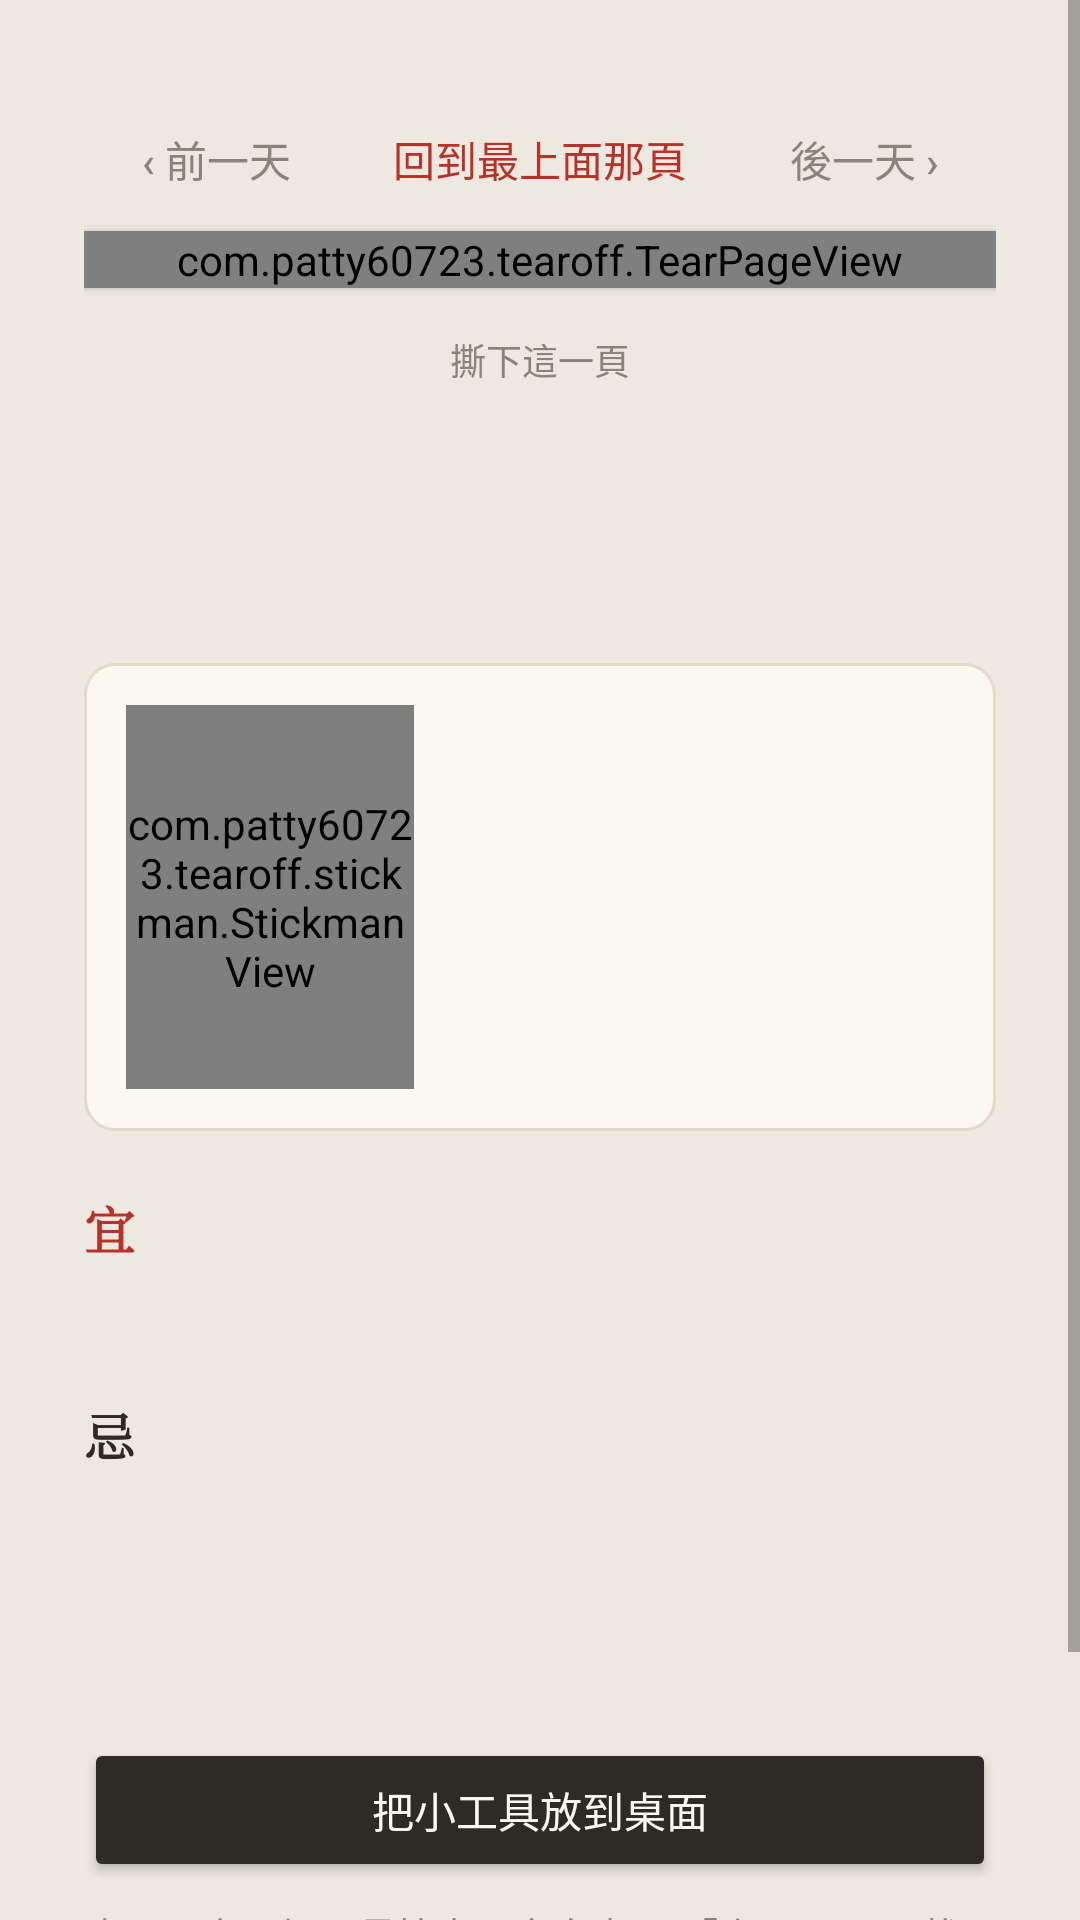

Produce the Android XML layout that renders to this screen, including the resource entries it uses.
<!-- AndroidManifest.xml: application theme AppTheme -->
<!-- res/layout/activity_main.xml -->
<?xml version="1.0" encoding="utf-8"?>
<ScrollView xmlns:android="http://schemas.android.com/apk/res/android"
    android:layout_width="match_parent"
    android:layout_height="match_parent"
    android:fitsSystemWindows="true">

    <LinearLayout
        android:layout_width="match_parent"
        android:layout_height="wrap_content"
        android:orientation="vertical"
        android:paddingLeft="28dp"
        android:paddingTop="12dp"
        android:paddingRight="28dp"
        android:paddingBottom="24dp">

        <TextView
            android:id="@+id/hint"
            android:layout_width="match_parent"
            android:layout_height="wrap_content"
            android:fontFamily="serif"
            android:gravity="center"
            android:letterSpacing="0.1"
            android:textColor="@color/ink_soft"
            android:textSize="13sp" />

        <LinearLayout
            android:layout_width="match_parent"
            android:layout_height="wrap_content"
            android:gravity="center_vertical"
            android:orientation="horizontal">

            <Button
                android:id="@+id/prev"
                style="?android:attr/borderlessButtonStyle"
                android:layout_width="wrap_content"
                android:layout_height="wrap_content"
                android:text="@string/prev"
                android:textColor="@color/ink_soft" />

            <Button
                android:id="@+id/today"
                style="?android:attr/borderlessButtonStyle"
                android:layout_width="0dp"
                android:layout_height="wrap_content"
                android:layout_weight="1"
                android:text="@string/today"
                android:textColor="@color/red" />

            <Button
                android:id="@+id/next"
                style="?android:attr/borderlessButtonStyle"
                android:layout_width="wrap_content"
                android:layout_height="wrap_content"
                android:text="@string/next"
                android:textColor="@color/ink_soft" />
        </LinearLayout>

        
        <com.patty60723.tearoff.TearPageView
            android:id="@+id/page"
            android:layout_width="match_parent"
            android:layout_height="wrap_content"
            android:elevation="2dp" />

        <Button
            android:id="@+id/tear"
            style="?android:attr/borderlessButtonStyle"
            android:layout_width="wrap_content"
            android:layout_height="wrap_content"
            android:layout_gravity="center_horizontal"
            android:text="@string/tear_button"
            android:textColor="@color/ink_soft"
            android:textSize="12sp" />

        
        <TextView
            android:id="@+id/weather"
            android:layout_width="wrap_content"
            android:layout_height="wrap_content"
            android:layout_gravity="center_horizontal"
            android:background="?android:attr/selectableItemBackground"
            android:fontFamily="serif"
            android:letterSpacing="0.1"
            android:padding="8dp"
            android:textColor="@color/ink"
            android:textSize="15sp" />

        
        <TextView
            android:id="@+id/city"
            android:layout_width="wrap_content"
            android:layout_height="wrap_content"
            android:layout_gravity="center_horizontal"
            android:background="?android:attr/selectableItemBackground"
            android:fontFamily="serif"
            android:letterSpacing="0.1"
            android:padding="8dp"
            android:textColor="@color/ink_soft"
            android:textSize="13sp" />

        <LinearLayout
            android:layout_width="match_parent"
            android:layout_height="wrap_content"
            android:layout_marginTop="8dp"
            android:background="@drawable/card"
            android:gravity="center_vertical"
            android:orientation="horizontal"
            android:padding="14dp">

            <com.patty60723.tearoff.stickman.StickmanView
                android:id="@+id/story_stickman"
                android:layout_width="96dp"
                android:layout_height="128dp" />

            
            <com.patty60723.tearoff.mowan.MowanView
                android:id="@+id/story_mowan"
                android:layout_width="96dp"
                android:layout_height="128dp"
                android:visibility="gone" />

            <LinearLayout
                android:layout_width="0dp"
                android:layout_height="wrap_content"
                android:layout_marginLeft="12dp"
                android:layout_weight="1"
                android:orientation="vertical">

                <TextView
                    android:id="@+id/story_title"
                    android:layout_width="wrap_content"
                    android:layout_height="wrap_content"
                    android:fontFamily="serif"
                    android:letterSpacing="0.1"
                    android:textColor="@color/red"
                    android:textSize="12sp" />

                <TextView
                    android:id="@+id/story_text"
                    android:layout_width="match_parent"
                    android:layout_height="wrap_content"
                    android:layout_marginTop="4dp"
                    android:fontFamily="serif"
                    android:lineSpacingExtra="5dp"
                    android:textColor="@color/ink"
                    android:textSize="15sp" />
            </LinearLayout>
        </LinearLayout>

        <TextView
            style="@style/SectionTitle"
            android:text="@string/yi"
            android:textColor="@color/red" />

        <TextView
            android:id="@+id/yi_all"
            style="@style/SectionBody" />

        <TextView
            style="@style/SectionTitle"
            android:text="@string/ji" />

        <TextView
            android:id="@+id/ji_all"
            style="@style/SectionBody" />

        <TextView
            android:id="@+id/details"
            style="@style/SectionBody"
            android:layout_marginTop="16dp"
            android:textColor="@color/ink_soft" />

        <Button
            android:id="@+id/pin"
            android:layout_width="match_parent"
            android:layout_height="wrap_content"
            android:layout_marginTop="28dp"
            android:backgroundTint="@color/ink"
            android:text="@string/pin"
            android:textColor="@color/paper" />

        <TextView
            style="@style/SectionBody"
            android:layout_marginTop="8dp"
            android:text="@string/how_to"
            android:textColor="@color/ink_soft"
            android:textSize="13sp" />

        <TextView
            style="@style/SectionBody"
            android:layout_marginTop="4dp"
            android:text="@string/weather_credit"
            android:textColor="@color/ink_soft"
            android:textSize="11sp" />

        
        <Button
            android:id="@+id/debug"
            style="?android:attr/borderlessButtonStyle"
            android:layout_width="wrap_content"
            android:layout_height="wrap_content"
            android:layout_gravity="center_horizontal"
            android:layout_marginTop="16dp"
            android:text="除錯"
            android:textColor="@color/ink_soft"
            android:visibility="gone" />
    </LinearLayout>
</ScrollView>
<!-- resources referenced by this layout -->
<resources>
  <color name="ink">#2E2A26</color>
  <color name="ink_soft">#8C8378</color>
  <color name="paper">#FBF8F2</color>
  <color name="red">#B8322A</color>
  <!-- drawable card (drawable) -->
  <?xml version="1.0" encoding="utf-8"?>
  <shape xmlns:android="http://schemas.android.com/apk/res/android">
      <solid android:color="@color/paper" />
      <stroke android:width="1dp" android:color="@color/paper_edge" />
      <corners android:radius="10dp" />
  </shape>
  <string name="how_to">也可以自己加：長按桌面空白處 →「小工具」→ 找到「手撕日曆」，按住拖到桌面。拉動邊框可以調整大小，變窄時會換成精簡版面。</string>
  <string name="ji">忌</string>
  <string name="next">後一天 ›</string>
  <string name="pin">把小工具放到桌面</string>
  <string name="prev">‹ 前一天</string>
  <string name="tear_button">撕下這一頁</string>
  <string name="today">回到最上面那頁</string>
  <string name="weather_credit">天氣資料：Open-Meteo.com</string>
  <string name="yi">宜</string>
  <style name="SectionBody">
          <item name="android:layout_width">match_parent</item>
          <item name="android:layout_height">wrap_content</item>
          <item name="android:layout_marginTop">4dp</item>
          <item name="android:lineSpacingExtra">4dp</item>
          <item name="android:textColor">@color/ink</item>
          <item name="android:textSize">15sp</item>
      </style>
  <style name="SectionTitle">
          <item name="android:layout_width">wrap_content</item>
          <item name="android:layout_height">wrap_content</item>
          <item name="android:layout_marginTop">20dp</item>
          <item name="android:textColor">@color/ink</item>
          <item name="android:textSize">17sp</item>
          <item name="android:fontFamily">serif</item>
          <item name="android:textStyle">bold</item>
      </style>
  <style name="AppTheme" parent="android:Theme.Material.Light.NoActionBar">
          <item name="android:colorPrimary">@color/red</item>
          <item name="android:colorAccent">@color/red</item>
          <item name="android:windowBackground">@color/desk</item>
          <item name="android:statusBarColor">@color/desk</item>
          <item name="android:windowLightStatusBar">true</item>
          <item name="android:navigationBarColor">@color/desk</item>
      </style>
  <color name="paper_edge">#E3DACA</color>
  <color name="desk">#EDE8E0</color>
</resources>
